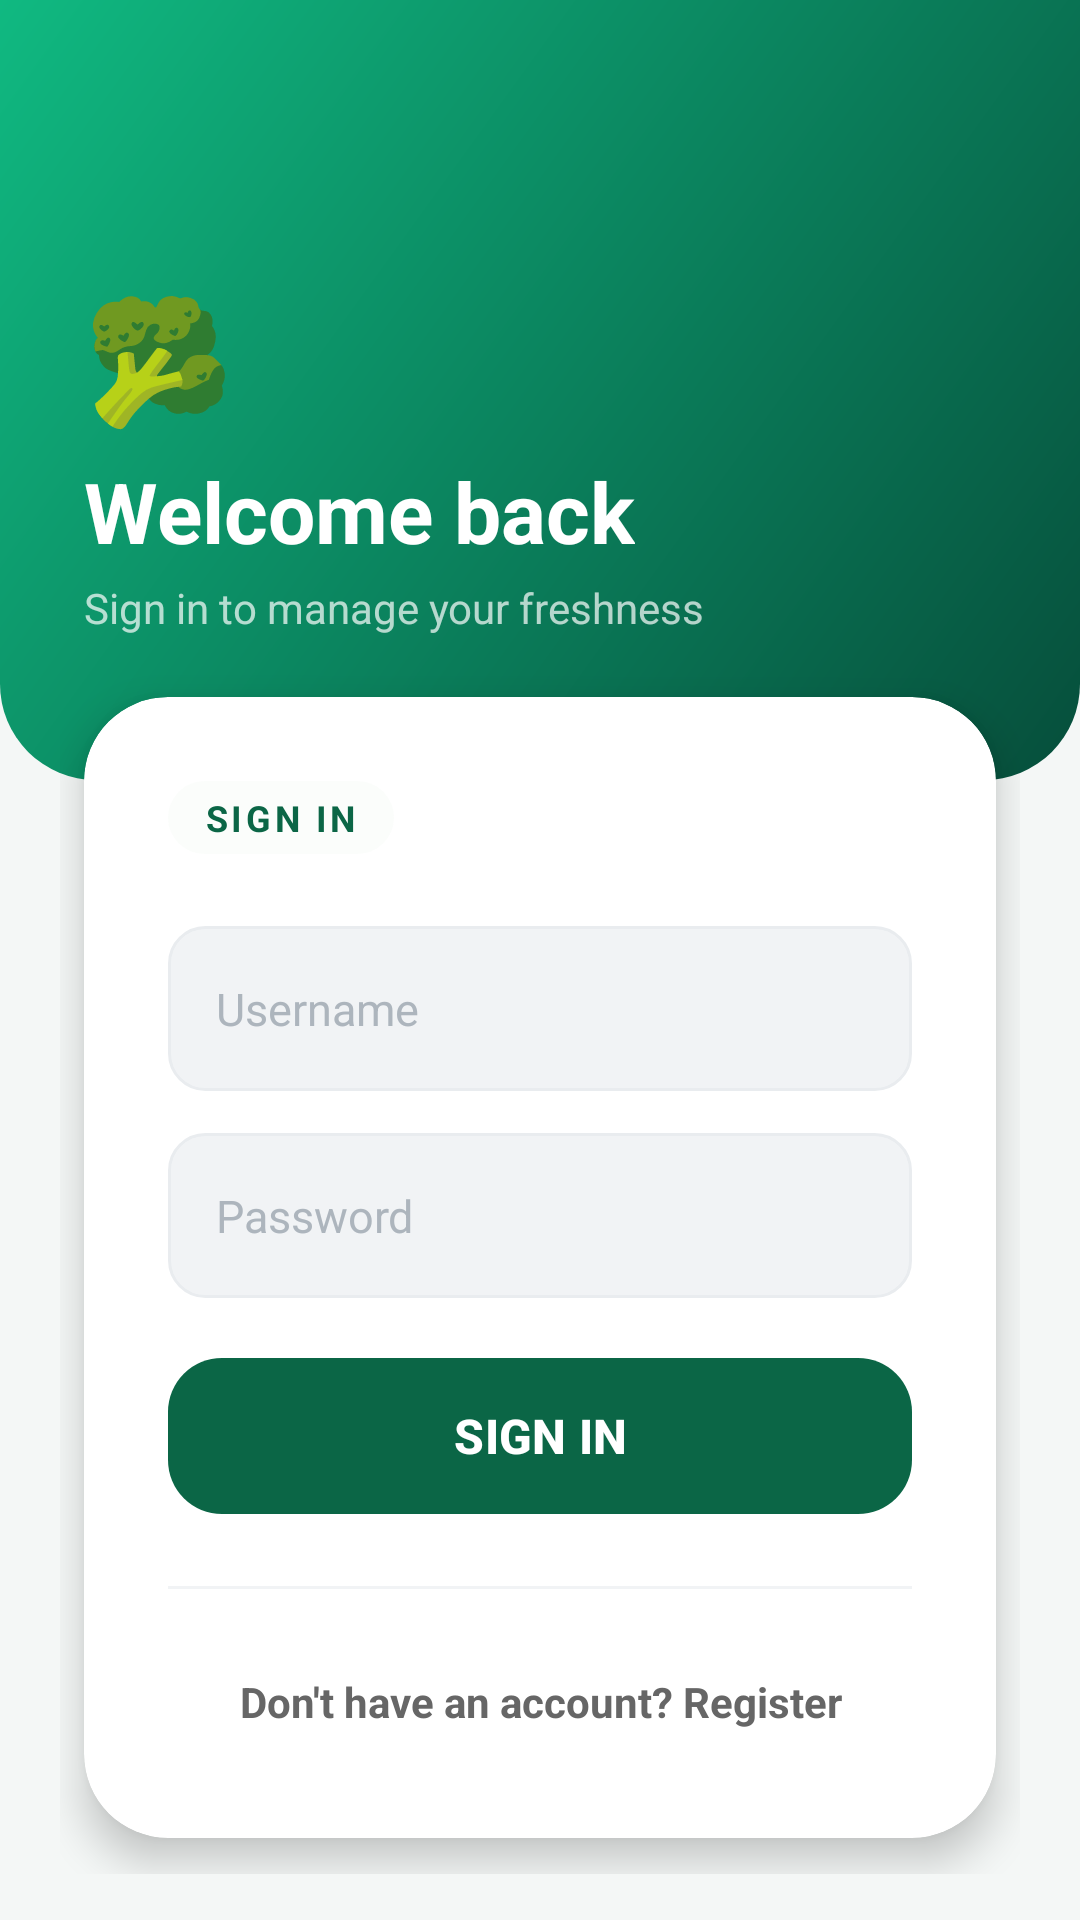

Android layout source for this screen:
<!-- AndroidManifest.xml: activity theme Theme.MyFresko -->
<!-- res/layout/activity_login.xml -->
<?xml version="1.0" encoding="utf-8"?>
<RelativeLayout
    xmlns:android="http://schemas.android.com/apk/res/android"
    xmlns:app="http://schemas.android.com/apk/res-auto"
    android:layout_width="match_parent"
    android:layout_height="match_parent"
    android:background="@color/app_background_cream">

    
    <LinearLayout
        android:id="@+id/loginHeader"
        android:layout_width="match_parent"
        android:layout_height="260dp"
        android:background="@drawable/bg_home_header"
        android:orientation="vertical"
        android:gravity="bottom"
        android:paddingStart="28dp"
        android:paddingEnd="28dp"
        android:paddingBottom="48dp">

        <TextView
            android:layout_width="wrap_content"
            android:layout_height="wrap_content"
            android:text="🥦"
            android:textSize="40sp" />

        <TextView
            android:layout_width="wrap_content"
            android:layout_height="wrap_content"
            android:layout_marginTop="6dp"
            android:text="Welcome back"
            android:textColor="#FFFFFF"
            android:textSize="28sp"
            android:textStyle="bold" />

        <TextView
            android:layout_width="wrap_content"
            android:layout_height="wrap_content"
            android:layout_marginTop="4dp"
            android:text="Sign in to manage your freshness"
            android:textColor="#B3FFFFFF"
            android:textSize="14sp" />
    </LinearLayout>

    
    <androidx.core.widget.NestedScrollView
        android:layout_width="match_parent"
        android:layout_height="match_parent"
        android:layout_below="@id/loginHeader"
        android:layout_marginTop="-40dp"
        android:clipToPadding="false"
        android:paddingBottom="32dp">

        <LinearLayout
            android:layout_width="match_parent"
            android:layout_height="wrap_content"
            android:orientation="vertical"
            android:paddingHorizontal="20dp">

            <androidx.cardview.widget.CardView
                android:layout_width="match_parent"
                android:layout_height="wrap_content"
                app:cardCornerRadius="28dp"
                app:cardElevation="8dp"
                app:cardBackgroundColor="#FFFFFF"
                app:cardPreventCornerOverlap="false"
                app:cardUseCompatPadding="true">

                <LinearLayout
                    android:layout_width="match_parent"
                    android:layout_height="wrap_content"
                    android:orientation="vertical"
                    android:padding="28dp">

                    
                    <TextView
                        android:layout_width="wrap_content"
                        android:layout_height="wrap_content"
                        android:layout_marginBottom="24dp"
                        android:background="@drawable/bg_pill_green"
                        android:backgroundTint="#E8F5E9"
                        android:letterSpacing="0.1"
                        android:paddingHorizontal="12dp"
                        android:paddingVertical="4dp"
                        android:text="SIGN IN"
                        android:textColor="#0B6646"
                        android:textSize="12sp"
                        android:textStyle="bold" />

                    
                    <EditText
                        android:id="@+id/etLoginEmail"
                        android:layout_width="match_parent"
                        android:layout_height="55dp"
                        android:layout_marginBottom="14dp"
                        android:background="@drawable/bg_input_field"
                        android:hint="Username"
                        android:inputType="text"
                        android:paddingStart="16dp"
                        android:paddingEnd="16dp"
                        android:textColor="#212121"
                        android:textColorHint="#ADB5BD"
                        android:textSize="15sp" />

                    
                    <EditText
                        android:id="@+id/etLoginPassword"
                        android:layout_width="match_parent"
                        android:layout_height="55dp"
                        android:layout_marginBottom="8dp"
                        android:background="@drawable/bg_input_field"
                        android:hint="Password"
                        android:inputType="textPassword"
                        android:paddingStart="16dp"
                        android:paddingEnd="16dp"
                        android:textColor="#212121"
                        android:textColorHint="#ADB5BD"
                        android:textSize="15sp" />

                    
                    <TextView
                        android:id="@+id/tvLoginError"
                        android:layout_width="match_parent"
                        android:layout_height="wrap_content"
                        android:layout_marginTop="4dp"
                        android:layout_marginBottom="8dp"
                        android:gravity="center"
                        android:text=""
                        android:textColor="#D32F2F"
                        android:textSize="13sp"
                        android:visibility="gone" />

                    
                    <ProgressBar
                        android:id="@+id/loginProgressBar"
                        android:layout_width="wrap_content"
                        android:layout_height="wrap_content"
                        android:layout_gravity="center_horizontal"
                        android:layout_marginBottom="8dp"
                        android:indeterminateTint="#0B6646"
                        android:visibility="gone" />

                    
                    <com.google.android.material.button.MaterialButton
                        android:id="@+id/btnLogin"
                        android:layout_width="match_parent"
                        android:layout_height="60dp"
                        android:layout_marginTop="8dp"
                        android:text="SIGN IN"
                        android:textColor="#FFFFFF"
                        android:textSize="16sp"
                        android:textStyle="bold"
                        app:backgroundTint="#0B6646"
                        app:cornerRadius="18dp"
                        app:elevation="4dp" />

                    
                    <View
                        android:layout_width="match_parent"
                        android:layout_height="1dp"
                        android:layout_marginVertical="20dp"
                        android:background="#F1F3F5" />

                    
                    <TextView
                        android:id="@+id/tvGoToRegister"
                        android:layout_width="match_parent"
                        android:layout_height="wrap_content"
                        android:gravity="center"
                        android:padding="8dp"
                        android:text="Don't have an account? Register"
                        android:textColor="#666666"
                        android:textSize="14sp"
                        android:textStyle="bold" />

                </LinearLayout>
            </androidx.cardview.widget.CardView>

        </LinearLayout>
    </androidx.core.widget.NestedScrollView>

</RelativeLayout>
<!-- resources referenced by this layout -->
<resources>
  <color name="app_background_cream">#F4F7F6</color>
  <!-- drawable bg_home_header (drawable) -->
  <?xml version="1.0" encoding="utf-8"?>
  <shape xmlns:android="http://schemas.android.com/apk/res/android">
      <gradient
          android:startColor="#064E3B"
          android:endColor="#10B981"
          android:angle="135"
          android:type="linear" />
      <corners
          android:bottomLeftRadius="32dp"
          android:bottomRightRadius="32dp" />
  </shape>
  <!-- drawable bg_input_field (drawable) -->
  <?xml version="1.0" encoding="utf-8"?>
  <shape xmlns:android="http://schemas.android.com/apk/res/android">
      <solid android:color="#F1F3F5" /> <corners android:radius="12dp" />
      <stroke android:width="1dp" android:color="#E9ECEF" /> </shape>
  <!-- drawable bg_pill_green (drawable) -->
  <?xml version="1.0" encoding="utf-8"?>
  <shape xmlns:android="http://schemas.android.com/apk/res/android">
      <solid android:color="#33000000" /> <corners android:radius="20dp" />
  </shape>
  <style name="Theme.MyFresko" parent="Theme.Material3.DayNight.NoActionBar">
          <item name="colorPrimary">@color/colorPrimary</item>
          <item name="colorPrimaryContainer">@color/colorPrimaryContainer</item>
          <item name="colorOnPrimaryContainer">@color/colorOnPrimaryContainer</item>
          
          <item name="android:windowBackground">@color/app_background_cream</item>
          <item name="android:statusBarColor">@android:color/transparent</item>
          <item name="android:windowLightStatusBar">false</item>
          <item name="android:textSize">14sp</item>
      </style>
  <color name="colorPrimary">#064E3B</color>
  <color name="colorPrimaryContainer">#D1FAE5</color>
  <color name="colorOnPrimaryContainer">#064E3B</color>
</resources>
